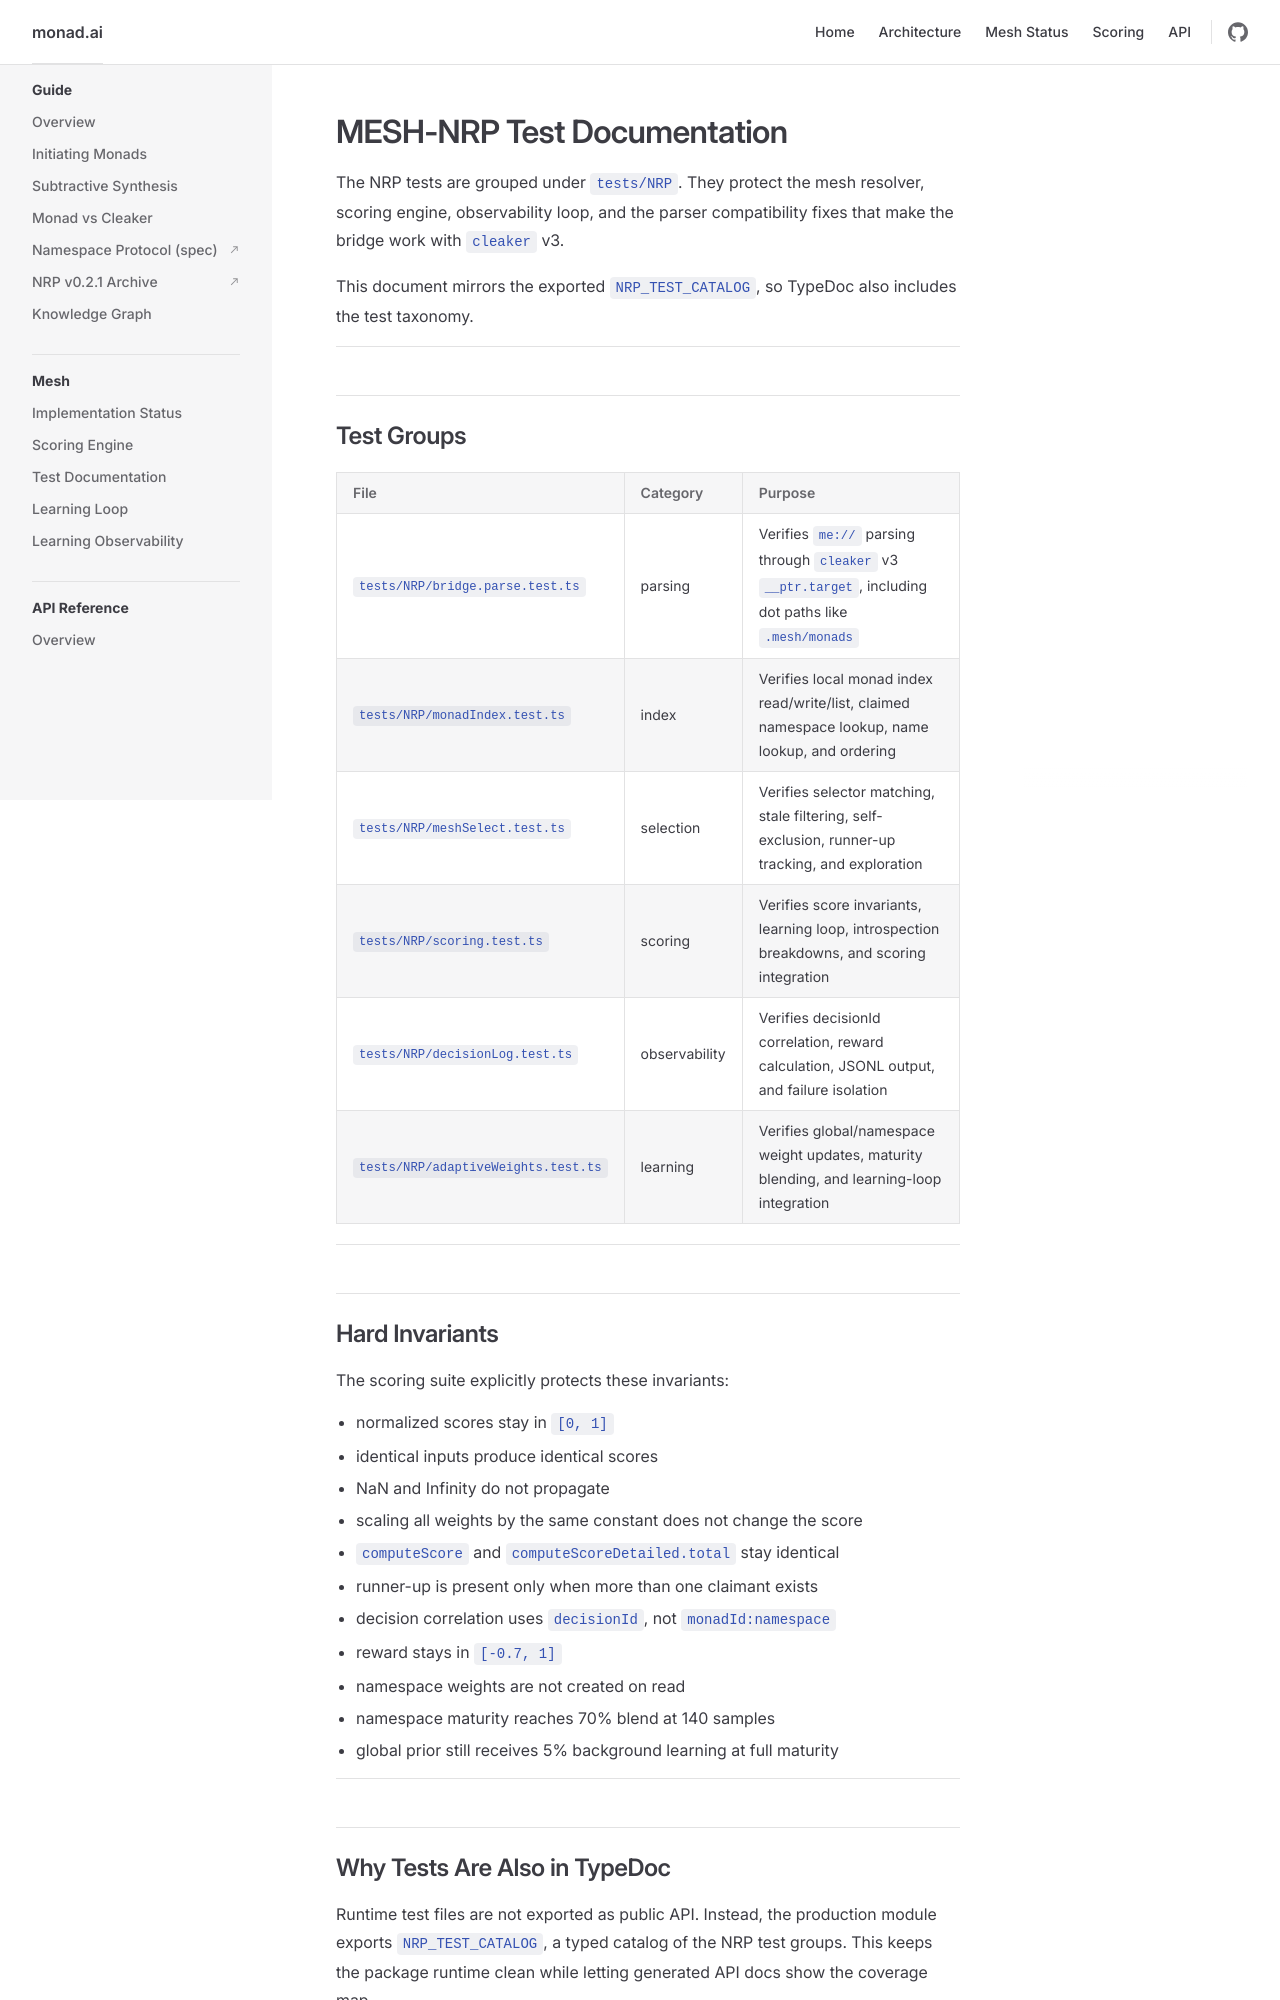

repository: neurons-me/monad · page: Typescript/typedocs/Mesh/testing.html · generator: jekyll

# MESH-NRP Test Documentation

The NRP tests are grouped under `tests/NRP`. They protect the mesh resolver,
scoring engine, observability loop, and the parser compatibility fixes that make
the bridge work with `cleaker` v3.

This document mirrors the exported `NRP_TEST_CATALOG`, so TypeDoc also includes
the test taxonomy.

---

## Test Groups

| File | Category | Purpose |
|------|----------|---------|
| `tests/NRP/bridge.parse.test.ts` | parsing | Verifies `me://` parsing through `cleaker` v3 `__ptr.target`, including dot paths like `.mesh/monads` |
| `tests/NRP/monadIndex.test.ts` | index | Verifies local monad index read/write/list, claimed namespace lookup, name lookup, and ordering |
| `tests/NRP/meshSelect.test.ts` | selection | Verifies selector matching, stale filtering, self-exclusion, runner-up tracking, and exploration |
| `tests/NRP/scoring.test.ts` | scoring | Verifies score invariants, learning loop, introspection breakdowns, and scoring integration |
| `tests/NRP/decisionLog.test.ts` | observability | Verifies decisionId correlation, reward calculation, JSONL output, and failure isolation |
| `tests/NRP/adaptiveWeights.test.ts` | learning | Verifies global/namespace weight updates, maturity blending, and learning-loop integration |

---

## Hard Invariants

The scoring suite explicitly protects these invariants:

- normalized scores stay in `[0, 1]`
- identical inputs produce identical scores
- NaN and Infinity do not propagate
- scaling all weights by the same constant does not change the score
- `computeScore` and `computeScoreDetailed.total` stay identical
- runner-up is present only when more than one claimant exists
- decision correlation uses `decisionId`, not `monadId:namespace`
- reward stays in `[-0.7, 1]`
- namespace weights are not created on read
- namespace maturity reaches 70% blend at 140 samples
- global prior still receives 5% background learning at full maturity

---
